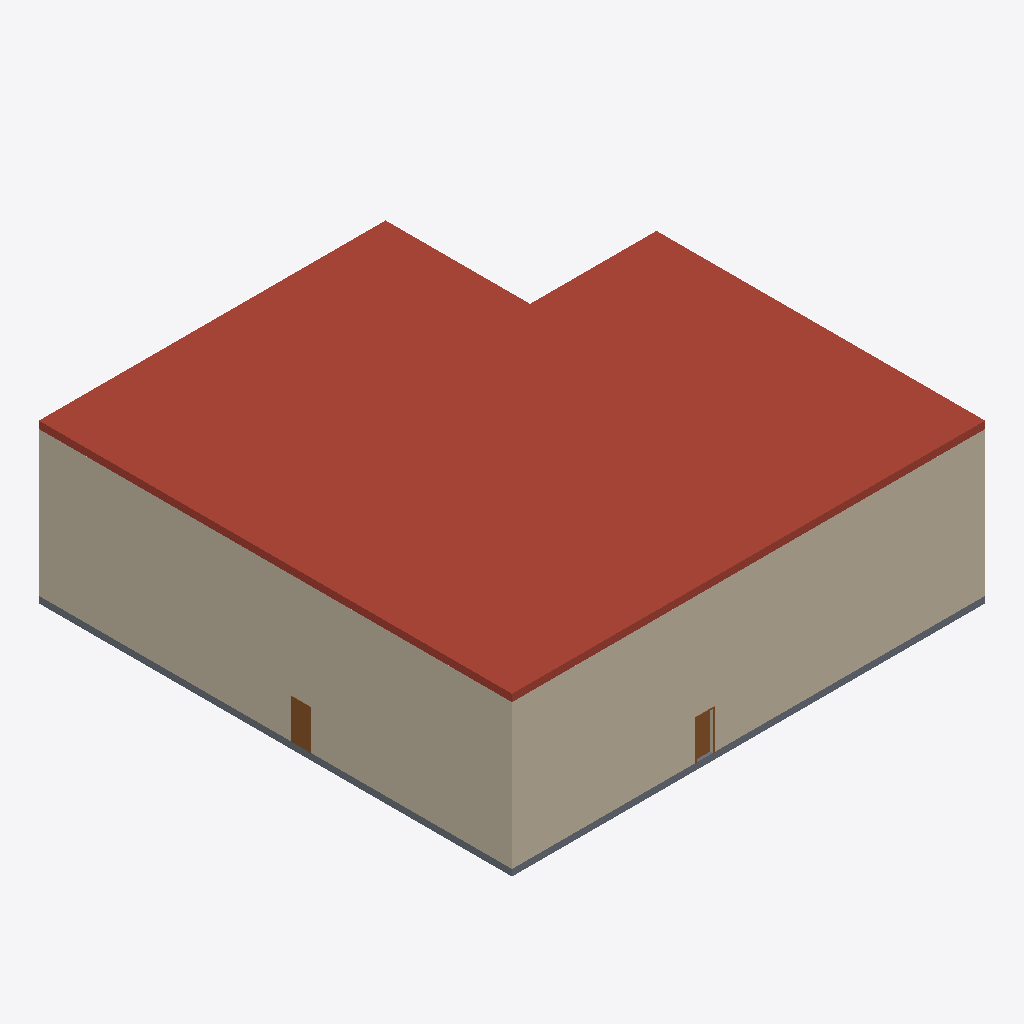
Isometric view of an IFC building model (IFC-SPF (STEP), schema IFC4, length unit millimetre), seen from the south-west, elements coloured by IFC class: 3 walls (beige), 2 doors (brown), 1 roof (red-brown), 1 slab (grey).
Extent 26.2 m × 26.2 m × 8.8 m (x, y, z). Storeys (1): Level 1 at 0.00 m. Elements (13): 6 IfcWallStandardCase, 5 IfcDoor, 1 IfcRoof, 1 IfcSlab.

HEADER;
FILE_DESCRIPTION(('ViewDefinition [DesignTransferView_V1.0]'),'2;1');
FILE_NAME('0001','2018-08-05T20:53:04',(''),(''),'The EXPRESS Data Manager Version 5.02.0100.07 : 28 Aug 2013','20180329_1100(x64) - Exporter 18.3.0.81 - Alternate UI 18.3.0.81','');
FILE_SCHEMA(('IFC4'));
ENDSEC;
DATA;
#108=IFCPROJECT('3WjjHTGM9D_Ae7MndBUS1K',#42,'0001',$,$,'Project Name','Project Status',(#99),#94);
#898=IFCSITE('3WjjHTGM9D_Ae7MndBUS1M',#42,'Default',$,'',#897,$,$,.ELEMENT.,$,$,$,$,$);
#123=IFCBUILDING('3WjjHTGM9D_Ae7MndBUS1L',#42,'',$,$,#33,$,'',.ELEMENT.,$,$,$);
#160=IFCBUILDINGSTOREY('3WjjHTGM9D_Ae7MnaqXZx7',#42,'Level 1',$,$,#159,$,'Level 1',.ELEMENT.,0.0);
#815=IFCROOF('3IkEZ_tFjEGhegzBqEDQe0',#42,'Basic Roof:Generic - 400mm:293724',$,'Basic Roof:Generic - 400mm',#812,$,'293724',.NOTDEFINED.);
#210=IFCWALLSTANDARDCASE('3IkEZ_tFjEGhegzBqEDQaG',#42,'Basic Wall:Generic - 200mm:292940',$,'Basic Wall:Generic - 200mm:1740',#171,#204,'292940',.NOTDEFINED.);
#447=IFCWALLSTANDARDCASE('3IkEZ_tFjEGhegzBqEDQX2',#42,'Basic Wall:Generic - 200mm:293150',$,'Basic Wall:Generic - 200mm:1740',#425,#443,'293150',.NOTDEFINED.);
#494=IFCSLAB('3IkEZ_tFjEGhegzBqEDQXl',#42,'Floor:Concrete-Commercial 362mm:293171',$,'Floor:Concrete-Commercial 362mm',#460,#491,'293171',.FLOOR.);
#703=IFCDOOR('3IkEZ_tFjEGhegzBqEDQlC',#42,'M_Single-Flush:0915 x 2134mm:293520',$,'0915 x 2134mm',#1076,#696,'293520',2134.0,915.0,.DOOR.,.SINGLE_SWING_RIGHT.,$);
#798=IFCDOOR('3IkEZ_tFjEGhegzBqEDQfd',#42,'M_Single-Flush:0915 x 2134mm:293691',$,'0915 x 2134mm',#1192,#791,'293691',2134.0,915.0,.DOOR.,.SINGLE_SWING_RIGHT.,$);
#412=IFCWALLSTANDARDCASE('3IkEZ_tFjEGhegzBqEDQcp',#42,'Basic Wall:Generic - 200mm:293103',$,'Basic Wall:Generic - 200mm:1740',#390,#408,'293103',.NOTDEFINED.);
ENDSEC;